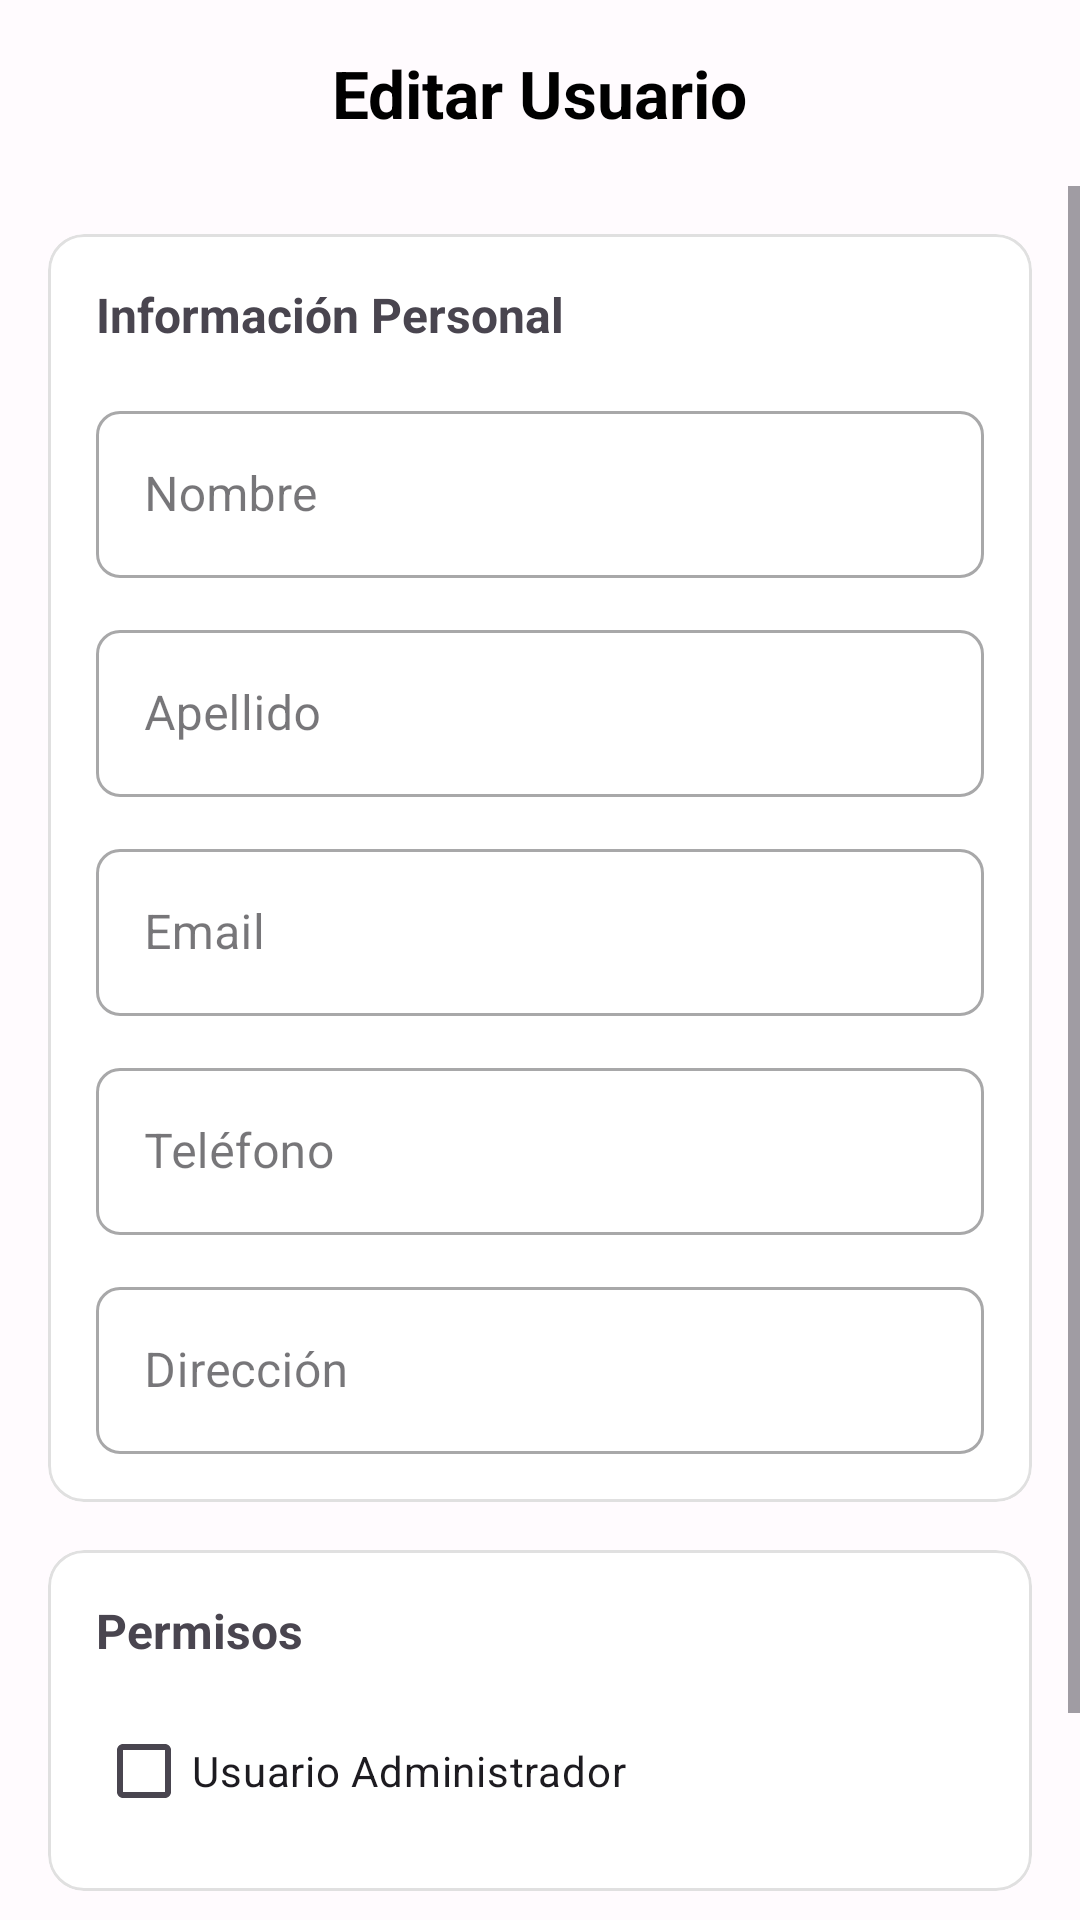

The Android layout XML behind this screen, and the referenced resources:
<!-- AndroidManifest.xml: application theme Theme.Ecommerce -->
<!-- res/layout/fragment_edit_user.xml -->
<?xml version="1.0" encoding="utf-8"?>
<androidx.constraintlayout.widget.ConstraintLayout xmlns:android="http://schemas.android.com/apk/res/android"
    xmlns:app="http://schemas.android.com/apk/res-auto"
    xmlns:tools="http://schemas.android.com/tools"
    android:layout_width="match_parent"
    android:layout_height="match_parent"
    tools:context=".UI.Fragments.EditUserFragment">

    <androidx.constraintlayout.widget.ConstraintLayout
        android:id="@+id/headerConstraint"
        android:layout_width="match_parent"
        android:layout_height="wrap_content"
        android:paddingTop="16dp"
        android:paddingBottom="16dp"
        android:paddingHorizontal="16dp"
        app:layout_constraintTop_toTopOf="parent">

        <ImageView
            android:id="@+id/backBtn"
            android:layout_width="30dp"
            android:layout_height="30dp"
            app:layout_constraintStart_toStartOf="parent"
            app:layout_constraintTop_toTopOf="parent"
            app:layout_constraintBottom_toBottomOf="parent"
            app:srcCompat="@drawable/back"
            tools:ignore="ContentDescription" />

        <TextView
            android:id="@+id/tvTitle"
            android:layout_width="wrap_content"
            android:layout_height="wrap_content"
            android:text="Editar Usuario"
            android:textSize="22sp"
            android:textStyle="bold"
            android:textColor="@color/black"
            app:layout_constraintStart_toStartOf="parent"
            app:layout_constraintEnd_toEndOf="parent"
            app:layout_constraintTop_toTopOf="parent"
            app:layout_constraintBottom_toBottomOf="parent"/>

    </androidx.constraintlayout.widget.ConstraintLayout>

    <ScrollView
        android:layout_width="match_parent"
        android:layout_height="0dp"
        app:layout_constraintTop_toBottomOf="@id/headerConstraint"
        app:layout_constraintBottom_toBottomOf="parent"
        app:layout_constraintStart_toStartOf="parent"
        app:layout_constraintEnd_toEndOf="parent">

        <LinearLayout
            android:layout_width="match_parent"
            android:layout_height="wrap_content"
            android:orientation="vertical"
            android:padding="16dp">

            <com.google.android.material.card.MaterialCardView
                android:layout_width="match_parent"
                android:layout_height="wrap_content"
                android:layout_marginBottom="16dp"
                app:cardCornerRadius="@dimen/card_corner_radius"
                app:cardElevation="0dp"
                app:cardBackgroundColor="@color/white"
                app:strokeColor="@color/gray_300"
                app:strokeWidth="1dp">

                <LinearLayout
                    android:layout_width="match_parent"
                    android:layout_height="wrap_content"
                    android:orientation="vertical"
                    android:padding="16dp">

                    <TextView
                        android:layout_width="match_parent"
                        android:layout_height="wrap_content"
                        android:text="Información Personal"
                        android:textSize="16sp"
                        android:textStyle="bold"
                        android:layout_marginBottom="16dp"/>

                    <com.google.android.material.textfield.TextInputLayout
                        android:layout_width="match_parent"
                        android:layout_height="wrap_content"
                        android:layout_marginBottom="12dp"
                        style="@style/Widget.MaterialComponents.TextInputLayout.OutlinedBox"
                        android:hint="Nombre">

                        <com.google.android.material.textfield.TextInputEditText
                            android:id="@+id/etFirstName"
                            android:layout_width="match_parent"
                            android:layout_height="wrap_content"
                            android:inputType="textCapWords"
                            android:maxLines="1" />
                    </com.google.android.material.textfield.TextInputLayout>

                    <com.google.android.material.textfield.TextInputLayout
                        android:layout_width="match_parent"
                        android:layout_height="wrap_content"
                        android:layout_marginBottom="12dp"
                        style="@style/Widget.MaterialComponents.TextInputLayout.OutlinedBox"
                        android:hint="Apellido">

                        <com.google.android.material.textfield.TextInputEditText
                            android:id="@+id/etLastName"
                            android:layout_width="match_parent"
                            android:layout_height="wrap_content"
                            android:inputType="textCapWords"
                            android:maxLines="1" />
                    </com.google.android.material.textfield.TextInputLayout>

                    <com.google.android.material.textfield.TextInputLayout
                        android:layout_width="match_parent"
                        android:layout_height="wrap_content"
                        android:layout_marginBottom="12dp"
                        style="@style/Widget.MaterialComponents.TextInputLayout.OutlinedBox"
                        android:hint="Email">

                        <com.google.android.material.textfield.TextInputEditText
                            android:id="@+id/etEmail"
                            android:layout_width="match_parent"
                            android:layout_height="wrap_content"
                            android:inputType="textEmailAddress"
                            android:maxLines="1" />
                    </com.google.android.material.textfield.TextInputLayout>

                    <com.google.android.material.textfield.TextInputLayout
                        android:layout_width="match_parent"
                        android:layout_height="wrap_content"
                        android:layout_marginBottom="12dp"
                        style="@style/Widget.MaterialComponents.TextInputLayout.OutlinedBox"
                        android:hint="Teléfono">

                        <com.google.android.material.textfield.TextInputEditText
                            android:id="@+id/etPhone"
                            android:layout_width="match_parent"
                            android:layout_height="wrap_content"
                            android:inputType="phone"
                            android:maxLines="1" />
                    </com.google.android.material.textfield.TextInputLayout>

                    <com.google.android.material.textfield.TextInputLayout
                        android:layout_width="match_parent"
                        android:layout_height="wrap_content"
                        style="@style/Widget.MaterialComponents.TextInputLayout.OutlinedBox"
                        android:hint="Dirección">

                        <com.google.android.material.textfield.TextInputEditText
                            android:id="@+id/etAddress"
                            android:layout_width="match_parent"
                            android:layout_height="wrap_content"
                            android:inputType="textPostalAddress"
                            android:maxLines="2" />
                    </com.google.android.material.textfield.TextInputLayout>

                </LinearLayout>
            </com.google.android.material.card.MaterialCardView>

            <com.google.android.material.card.MaterialCardView
                android:layout_width="match_parent"
                android:layout_height="wrap_content"
                android:layout_marginBottom="24dp"
                app:cardCornerRadius="@dimen/card_corner_radius"
                app:cardElevation="0dp"
                app:cardBackgroundColor="@color/white"
                app:strokeColor="@color/gray_300"
                app:strokeWidth="1dp">

                <LinearLayout
                    android:layout_width="match_parent"
                    android:layout_height="wrap_content"
                    android:orientation="vertical"
                    android:padding="16dp">

                    <TextView
                        android:layout_width="match_parent"
                        android:layout_height="wrap_content"
                        android:text="Permisos"
                        android:textSize="16sp"
                        android:textStyle="bold"
                        android:layout_marginBottom="12dp"/>

                    <com.google.android.material.checkbox.MaterialCheckBox
                        android:id="@+id/cbIsAdmin"
                        android:layout_width="match_parent"
                        android:layout_height="wrap_content"
                        android:text="Usuario Administrador"
                        android:textSize="14sp" />

                </LinearLayout>
            </com.google.android.material.card.MaterialCardView>

            <LinearLayout
                android:layout_width="match_parent"
                android:layout_height="wrap_content"
                android:orientation="horizontal">

                <androidx.appcompat.widget.AppCompatButton
                    style="@android:style/Widget.Button"
                    android:id="@+id/btnDelete"
                    android:textColor="@color/white"
                    android:textSize="18sp"
                    android:layout_width="0dp"
                    android:layout_height="wrap_content"
                    android:layout_weight="1"
                    android:layout_marginEnd="8dp"
                    android:backgroundTint="#F44336"
                    android:text="Eliminar" />

                <androidx.appcompat.widget.AppCompatButton
                    style="@android:style/Widget.Button"
                    android:id="@+id/btnSave"
                    android:textColor="@color/black"
                    android:textSize="18sp"
                    android:layout_width="0dp"
                    android:layout_height="wrap_content"
                    android:layout_weight="1"
                    android:layout_marginStart="8dp"
                    android:background="@drawable/background_bg"
                    android:text="Guardar Cambios" />
            </LinearLayout>

            <ProgressBar
                android:id="@+id/progressBar"
                android:layout_width="wrap_content"
                android:layout_height="wrap_content"
                android:layout_gravity="center"
                android:layout_marginTop="16dp"
                android:visibility="gone" />

        </LinearLayout>
    </ScrollView>
</androidx.constraintlayout.widget.ConstraintLayout>
<!-- resources referenced by this layout -->
<resources>
  <color name="black">#FF000000</color>
  <color name="gray_300">#E0E0E0</color>
  <color name="white">#FFFFFFFF</color>
  <dimen name="card_corner_radius">12dp</dimen>
  <!-- drawable background_bg (drawable) -->
  <?xml version="1.0" encoding="utf-8"?>
  <shape xmlns:android="http://schemas.android.com/apk/res/android"
      android:shape="rectangle">
      <solid android:color="@color/white" />
      <corners android:radius="16dp" />
      <stroke
          android:width="1dp"
          android:color="@color/gray_300" />
  </shape>
  <style name="Theme.Ecommerce" parent="Base.Theme.Ecommerce" />
  <color name="md_theme_primary">#1A1A1A</color>
  <color name="md_theme_on_primary">#FFFFFF</color>
  <color name="md_theme_primary_container">#F5F5F5</color>
  <color name="md_theme_on_primary_container">#1A1A1A</color>
  <color name="md_theme_secondary">#757575</color>
  <color name="md_theme_on_secondary">#FFFFFF</color>
  <color name="md_theme_secondary_container">#EEEEEE</color>
  <color name="md_theme_on_secondary_container">#424242</color>
  <color name="md_theme_tertiary">#7D5260</color>
  <color name="md_theme_on_tertiary">#FFFFFF</color>
  <color name="md_theme_tertiary_container">#FFD8E4</color>
  <color name="md_theme_on_tertiary_container">#31111D</color>
  <color name="md_theme_error">#B3261E</color>
  <color name="md_theme_on_error">#FFFFFF</color>
  <color name="md_theme_error_container">#F9DEDC</color>
  <color name="md_theme_on_error_container">#410E0B</color>
  <color name="md_theme_background">#FFFBFE</color>
  <color name="md_theme_on_background">#1C1B1F</color>
  <color name="md_theme_surface">#FFFBFE</color>
  <color name="md_theme_on_surface">#1C1B1F</color>
  <color name="md_theme_surface_variant">#E7E0EC</color>
  <color name="md_theme_on_surface_variant">#49454F</color>
  <color name="md_theme_outline">#79747E</color>
  <color name="md_theme_outline_variant">#CAC4D0</color>
  <color name="gray_500">#9E9E9E</color>
  <style name="ShapeAppearance.App.SmallComponent" parent="ShapeAppearance.Material3.SmallComponent">
          <item name="cornerFamily">rounded</item>
          <item name="cornerSize">@dimen/corner_radius_sm</item>
      </style>
  <style name="ShapeAppearance.App.MediumComponent" parent="ShapeAppearance.Material3.MediumComponent">
          <item name="cornerFamily">rounded</item>
          <item name="cornerSize">@dimen/corner_radius_md</item>
      </style>
  <style name="ShapeAppearance.App.LargeComponent" parent="ShapeAppearance.Material3.LargeComponent">
          <item name="cornerFamily">rounded</item>
          <item name="cornerSize">@dimen/corner_radius_lg</item>
      </style>
  <dimen name="corner_radius_sm">8dp</dimen>
  <dimen name="corner_radius_md">12dp</dimen>
  <dimen name="corner_radius_lg">16dp</dimen>
</resources>
